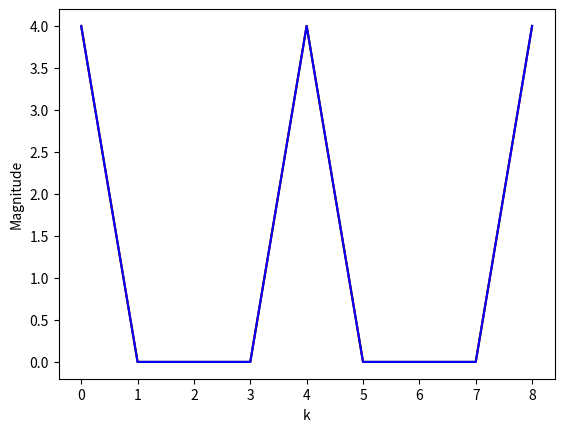

Recreate this plot in Python.
import math
import cmath
import matplotlib.pyplot as plt

x1 = [1, 1, 1, 1]
x2 = [1, 0, 1, 0, 1, 0, 1, 0]
x3 = [1, 0, 0, 1, 0, 0, 1, 0, 0, 1, 0, 0]

sequences = [x1, x2, x3]
colors = ['green', 'red', 'blue']
linestyles = ['-', '-', '-']

neg_two_pi = -2.0 * math.pi
neg_two_pi_i = neg_two_pi * 1.0j

for i, sequence in enumerate(sequences):
    num_samples = len(sequence)

    magnitudes = []

    for k in range(9):
        dft = 0.0
        neg_two_pi_i_k = neg_two_pi_i * float(k)

        for m, sample in enumerate(sequence):
            param = neg_two_pi_i_k * float(m) / float(num_samples)
            calc = sample * cmath.exp(param)
            dft = dft + calc

        magnitude = abs(dft)
        magnitudes.append(magnitude)

    plt.plot(magnitudes, color=colors[i], linestyle=linestyles[i])
    plt.xlabel('k')
    plt.ylabel('Magnitude')
    plt.show()

